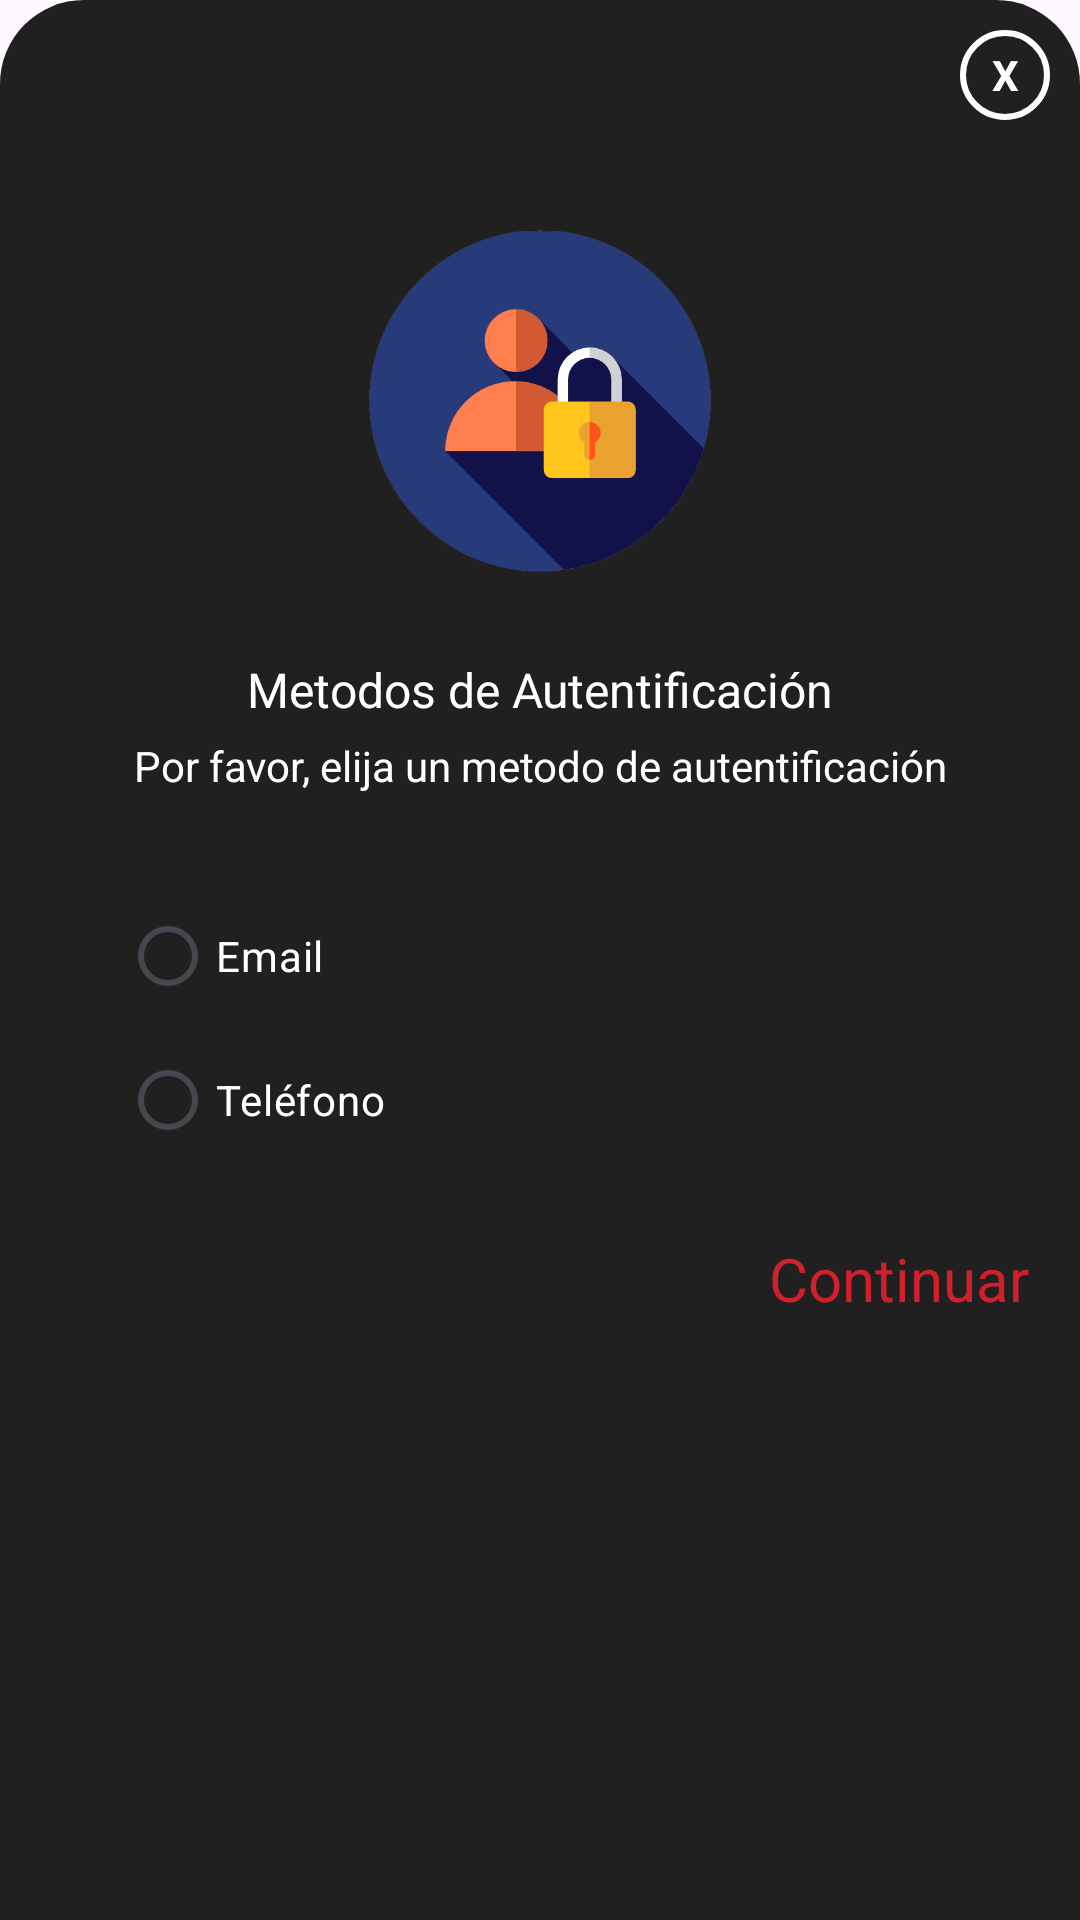

Here is an Android app screen rendered from its layout file. Give the layout XML and the strings, colors and styles it references.
<!-- AndroidManifest.xml: application theme Theme.HOLA_PRUEBA_TFG -->
<!-- res/layout/activity_pop_up_eleccion_metodo_autentificacion.xml -->
<?xml version="1.0" encoding="utf-8"?>
<LinearLayout xmlns:android="http://schemas.android.com/apk/res/android"
    xmlns:app="http://schemas.android.com/apk/res-auto"
    xmlns:tools="http://schemas.android.com/tools"
    android:orientation="vertical"
    android:layout_width="412dp"
    android:layout_height="450dp"
    android:background="@drawable/esquinas_redondas_pop_up"
    android:padding="10dp"
    android:layout_gravity="bottom"
    tools:context=".Pop_Up_Eleccion_Metodo_Autentificacion">

    <TextView
        android:id="@+id/text_cerrar"
        android:layout_width="30dp"
        android:layout_height="30dp"
        android:textColor="@color/white"
        android:text="X"

        android:textStyle="bold"
        android:layout_gravity="end"
        android:gravity="center"
        android:background="@drawable/circulo_background"/>

    <LinearLayout
        android:layout_width="match_parent"
        android:layout_height="wrap_content"
        android:orientation="vertical">


        <ImageView
            android:id="@+id/imagen_autentificacion"
            android:layout_width="200dp"
            android:layout_height="159dp"
            android:layout_gravity="center"
            android:layout_marginTop="15dp"
            android:src="@drawable/imagen_autentificacion" />

        <TextView
            android:id="@+id/textView_titulo"
            android:layout_width="match_parent"
            android:layout_height="wrap_content"
            android:text="Metodos de Autentificación"
            android:gravity="center"
            android:textColor="@color/white"
            android:textSize="16dp"
            android:layout_marginTop="5dp"
            />
        <TextView
            android:id="@+id/textView_frase"
            android:layout_width="match_parent"
            android:layout_height="wrap_content"
            android:text="Por favor, elija un metodo de autentificación"
            android:gravity="center"
            android:textColor="@color/white"
            android:textSize="14dp"
            android:layout_marginTop="5dp"
            />

        <RadioGroup
            android:id="@+id/radio_group_metodos"
            android:layout_width="303dp"
            android:layout_height="wrap_content"
            android:layout_marginLeft="20dp"
            android:layout_marginTop="20dp"
            android:padding="10dp">

            <RadioButton
                android:id="@+id/radioButton_email"
                android:layout_width="152dp"
                android:layout_height="wrap_content"
                android:text="Email"
                android:textColor="@color/white" />

            <RadioButton
                android:id="@+id/radioButton_telefono"
                android:layout_width="151dp"
                android:layout_height="wrap_content"
                android:text="Teléfono"
                android:textColor="@color/white" />


        </RadioGroup>

        <TextView
            android:id="@+id/textView_continuar"
            android:layout_width="match_parent"
            android:layout_height="40dp"
            android:layout_marginTop="10dp"
            android:layout_marginRight="5dp"
            android:gravity="right"
            android:padding="2dp"

            android:text="Continuar"
            android:textColor="@color/rojo"
            android:textSize="20dp"

            />
    </LinearLayout>


</LinearLayout>
<!-- resources referenced by this layout -->
<resources>
  <color name="rojo">#D0202C</color>
  <color name="white">#FFFFFFFF</color>
  <!-- drawable circulo_background (drawable) -->
  <?xml version="1.0" encoding="utf-8"?>
  <shape android:shape="oval"  xmlns:android="http://schemas.android.com/apk/res/android">
      <stroke android:width="2dp" android:color="@color/white"/>
  </shape>
  <!-- drawable esquinas_redondas_pop_up (drawable) -->
  <?xml version="1.0" encoding="utf-8"?>
  <shape xmlns:android="http://schemas.android.com/apk/res/android">
      <corners android:topLeftRadius="28dp" android:topRightRadius="28dp"/>
      <solid android:color="@color/Color_fondo_roller_pizza"/>
  </shape>
  <!-- drawable imagen_autentificacion: png bitmap (drawable, 68040 bytes) -->
  <style name="Theme.HOLA_PRUEBA_TFG" parent="Base.Theme.HOLA_PRUEBA_TFG" />
  <color name="Color_fondo_roller_pizza">#202020</color>
  <style name="Base.Theme.HOLA_PRUEBA_TFG" parent="Theme.Material3.DayNight.NoActionBar">
          
          
      </style>
</resources>
